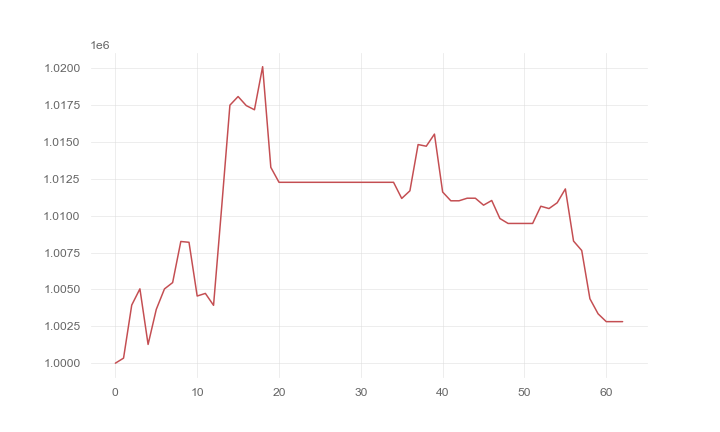

Values plotted in this chart, from the file beside it:
, 0
0, 1000000
1, 1000341
2, 1003940
3, 1005042
4, 1001272
5, 1003648
6, 1005036
7, 1005467
8, 1008255
9, 1008200
10, 1004554
11, 1004733
12, 1003924
13, 1010626
14, 1017501
15, 1018087
16, 1017471
17, 1017189
18, 1020112
19, 1013282
20, 1012269
21, 1012269
22, 1012269
23, 1012269
24, 1012269
25, 1012269
26, 1012269
27, 1012269
28, 1012269
29, 1012269
30, 1012269
31, 1012269
32, 1012269
33, 1012269
34, 1012269
35, 1011174
36, 1011691
37, 1014829
38, 1014717
39, 1015538
40, 1011611
41, 1011015
42, 1011015
43, 1011190
44, 1011189
45, 1010718
46, 1011036
47, 1009812
48, 1009478
49, 1009478
50, 1009478
51, 1009478
52, 1010645
53, 1010488
54, 1010880
55, 1011820
56, 1008282
57, 1007642
58, 1004371
59, 1003348
... 3 more rows
